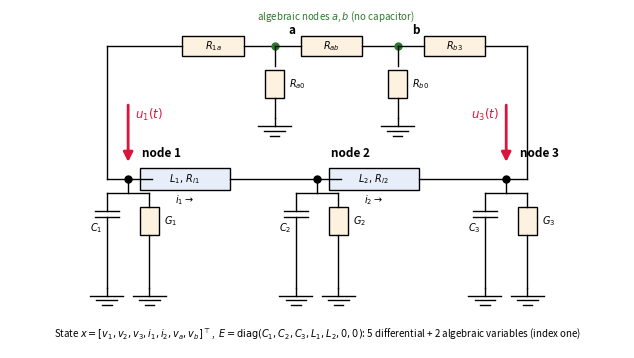

This chart was generated by the following Python code:
import matplotlib; matplotlib.use('Agg')
import matplotlib.pyplot as plt
from matplotlib.patches import Rectangle, FancyArrowPatch
fig,ax=plt.subplots(figsize=(6.6,3.7));ax.set_xlim(-1.5,11.5);ax.set_ylim(-1.2,7.2);ax.axis('off')
def box(x,y,w,h,txt,c='#e8eef9'):
    ax.add_patch(Rectangle((x-w/2,y-h/2),w,h,fc=c,ec='k',lw=1.0));ax.text(x,y,txt,ha='center',va='center',fontsize=7)
def line(*pts):
    xs,ys=zip(*pts);ax.plot(xs,ys,'k',lw=1.0)
def dot(x,y,lab,dx=0.3,dy=0.55,col='k'):
    ax.plot(x,y,'o',color=col,ms=5);ax.text(x+dx,y+dy,lab,fontsize=8.5,fontweight='bold')
def gnd(x,y):
    line((x,y),(x,y-0.2));
    for k,w in enumerate((0.35,0.22,0.1)): line((x-w,y-0.2-0.12*k),(x+w,y-0.2-0.12*k))
# main rail y=3 : nodes 1,2,3
X={'1':1,'2':5,'3':9};Y=3
for n,x in X.items(): dot(x,Y,'node '+n)
line((X['1'],Y),(X['1']+0.5,Y));box(2.2,Y,1.9,0.55,r'$L_1,\,R_{l1}$');line((3.15,Y),(X['2'],Y))
line((X['2'],Y),(X['2']+0.5,Y));box(6.2,Y,1.9,0.55,r'$L_2,\,R_{l2}$');line((7.15,Y),(X['3'],Y))
ax.text(2.2,Y-0.6,'$i_1\\to$',ha='center',fontsize=7);ax.text(6.2,Y-0.6,'$i_2\\to$',ha='center',fontsize=7)
# shunt branches down from each node : capacitor + conductance
for n,x,C,G in (('1',1,'$C_1$','$G_1$'),('2',5,'$C_2$','$G_2$'),('3',9,'$C_3$','$G_3$')):
    xc=x-0.45;xg=x+0.45
    line((x,Y),(x,Y-0.35));line((xc,Y-0.35),(xg,Y-0.35))
    line((xc,Y-0.35),(xc,Y-0.8));line((xc-0.25,Y-0.8),(xc+0.25,Y-0.8));line((xc-0.25,Y-0.95),(xc+0.25,Y-0.95));ax.text(xc-0.1,Y-1.3,C,ha='right',fontsize=7)
    line((xc,Y-0.95),(xc,0.3));gnd(xc,0.3)
    line((xg,Y-0.35),(xg,Y-0.7));box(xg,Y-1.05,0.4,0.7,'',c='#fdf2e0');ax.text(xg+0.3,Y-1.05,G,fontsize=7,va='center');line((xg,Y-1.4),(xg,0.3));gnd(xg,0.3)
# current sources
for x,lab in ((1,'$u_1(t)$'),(9,'$u_3(t)$')):
    ax.add_patch(FancyArrowPatch((x,Y+1.9),(x,Y+0.35),arrowstyle='-|>',mutation_scale=14,color='crimson',lw=2));ax.text(x+(0.15 if x<5 else -0.15),Y+1.5,lab,color='crimson',fontsize=8.5,ha='left' if x<5 else 'right')
# resistive bridge on top: node1 - R1a - a - Rab - b - Rb3 - node3 ; a,b are ALGEBRAIC nodes (no capacitor)
yb=6.3
line((X['1']-0.45,Y),(X['1'],Y));line((X['1']-0.45,Y),(X['1']-0.45,yb));box(0.55+0.0,yb,0.01,0.01,'')
line((X['1']-0.45,yb),(2.15,yb));box(2.8,yb,1.3,0.5,'$R_{1a}$',c='#fdf2e0');line((3.45,yb),(4.1,yb))
dot(4.1,yb,'a',dy=0.3,col='#2a7a2a');box(5.3,yb,1.3,0.5,'$R_{ab}$',c='#fdf2e0');line((4.1,yb),(4.65,yb));line((5.95,yb),(6.7,yb))
dot(6.7,yb,'b',dy=0.3,col='#2a7a2a');box(7.9,yb,1.3,0.5,'$R_{b3}$',c='#fdf2e0');line((6.7,yb),(7.25,yb));line((8.55,yb),(9.45,yb));line((9.45,yb),(9.45,Y));line((9,Y),(9.45,Y))
ax.text(5.4,6.95,'algebraic nodes $a$, $b$ (no capacitor)',ha='center',fontsize=7,color='#2a7a2a')
for x,lab in ((4.1,'$R_{a0}$'),(6.7,'$R_{b0}$')):
    line((x,yb),(x,yb-0.5));box(x,yb-0.95,0.4,0.7,'',c='#fdf2e0');ax.text(x+0.3,yb-0.95,lab,fontsize=7,va='center');line((x,yb-1.3),(x,yb-1.8));gnd(x,yb-1.8)
ax.text(5,-0.9,r'State $x=[v_1,v_2,v_3,i_1,i_2,v_a,v_b]^{\top}$,  $E=\mathrm{diag}(C_1,C_2,C_3,L_1,L_2,0,0)$: 5 differential + 2 algebraic variables (index one)',ha='center',fontsize=7)
plt.tight_layout();import os; plt.savefig(os.path.join(os.environ.get('FIGDIR','.'),'fig_network_topology.pdf'))
